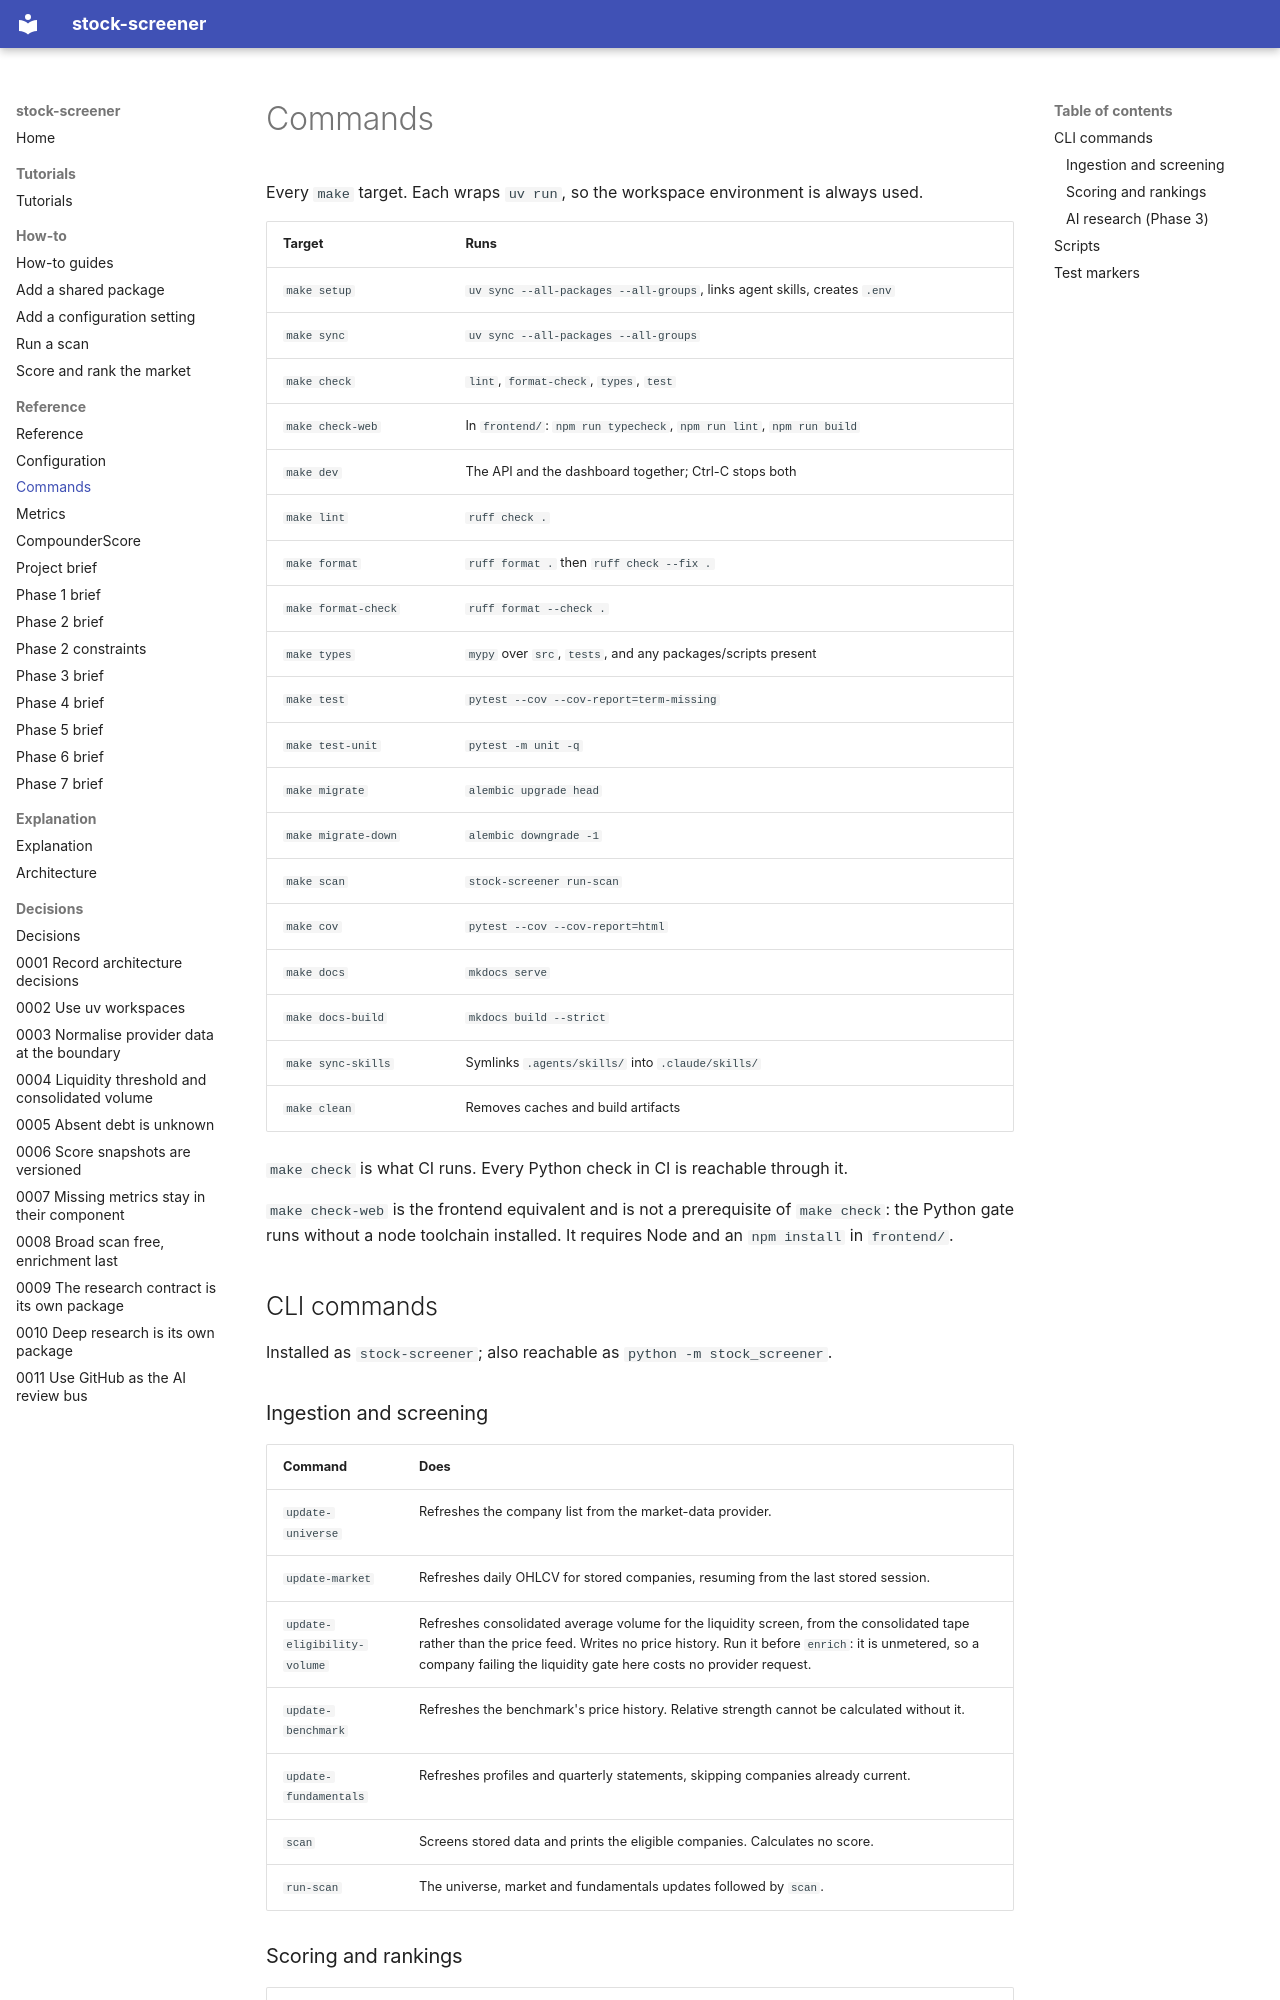

repository: BekScripts/stock-screener · page: reference/commands/index.html · generator: mkdocs

---
type: reference
title: Commands
---

# Commands

Every `make` target. Each wraps `uv run`, so the workspace environment is always
used.

| Target | Runs |
| --- | --- |
| `make setup` | `uv sync --all-packages --all-groups`, links agent skills, creates `.env` |
| `make sync` | `uv sync --all-packages --all-groups` |
| `make check` | `lint`, `format-check`, `types`, `test` |
| `make check-web` | In `frontend/`: `npm run typecheck`, `npm run lint`, `npm run build` |
| `make dev` | The API and the dashboard together; Ctrl-C stops both |
| `make lint` | `ruff check .` |
| `make format` | `ruff format .` then `ruff check --fix .` |
| `make format-check` | `ruff format --check .` |
| `make types` | `mypy` over `src`, `tests`, and any packages/scripts present |
| `make test` | `pytest --cov --cov-report=term-missing` |
| `make test-unit` | `pytest -m unit -q` |
| `make migrate` | `alembic upgrade head` |
| `make migrate-down` | `alembic downgrade -1` |
| `make scan` | `stock-screener run-scan` |
| `make cov` | `pytest --cov --cov-report=html` |
| `make docs` | `mkdocs serve` |
| `make docs-build` | `mkdocs build --strict` |
| `make sync-skills` | Symlinks `.agents/skills/` into `.claude/skills/` |
| `make clean` | Removes caches and build artifacts |

`make check` is what CI runs. Every Python check in CI is reachable through it.

`make check-web` is the frontend equivalent and is not a prerequisite of
`make check`: the Python gate runs without a node toolchain installed. It
requires Node and an `npm install` in `frontend/`.

## CLI commands

Installed as `stock-screener`; also reachable as `python -m stock_screener`.

### Ingestion and screening

| Command | Does |
| --- | --- |
| `update-universe` | Refreshes the company list from the market-data provider. |
| `update-market` | Refreshes daily OHLCV for stored companies, resuming from the last stored session. |
| `update-eligibility-volume` | Refreshes consolidated average volume for the liquidity screen, from the consolidated tape rather than the price feed. Writes no price history. Run it before `enrich`: it is unmetered, so a company failing the liquidity gate here costs no provider request. |
| `update-benchmark` | Refreshes the benchmark's price history. Relative strength cannot be calculated without it. |
| `update-fundamentals` | Refreshes profiles and quarterly statements, skipping companies already current. |
| `scan` | Screens stored data and prints the eligible companies. Calculates no score. |
| `run-scan` | The universe, market and fundamentals updates followed by `scan`. |
